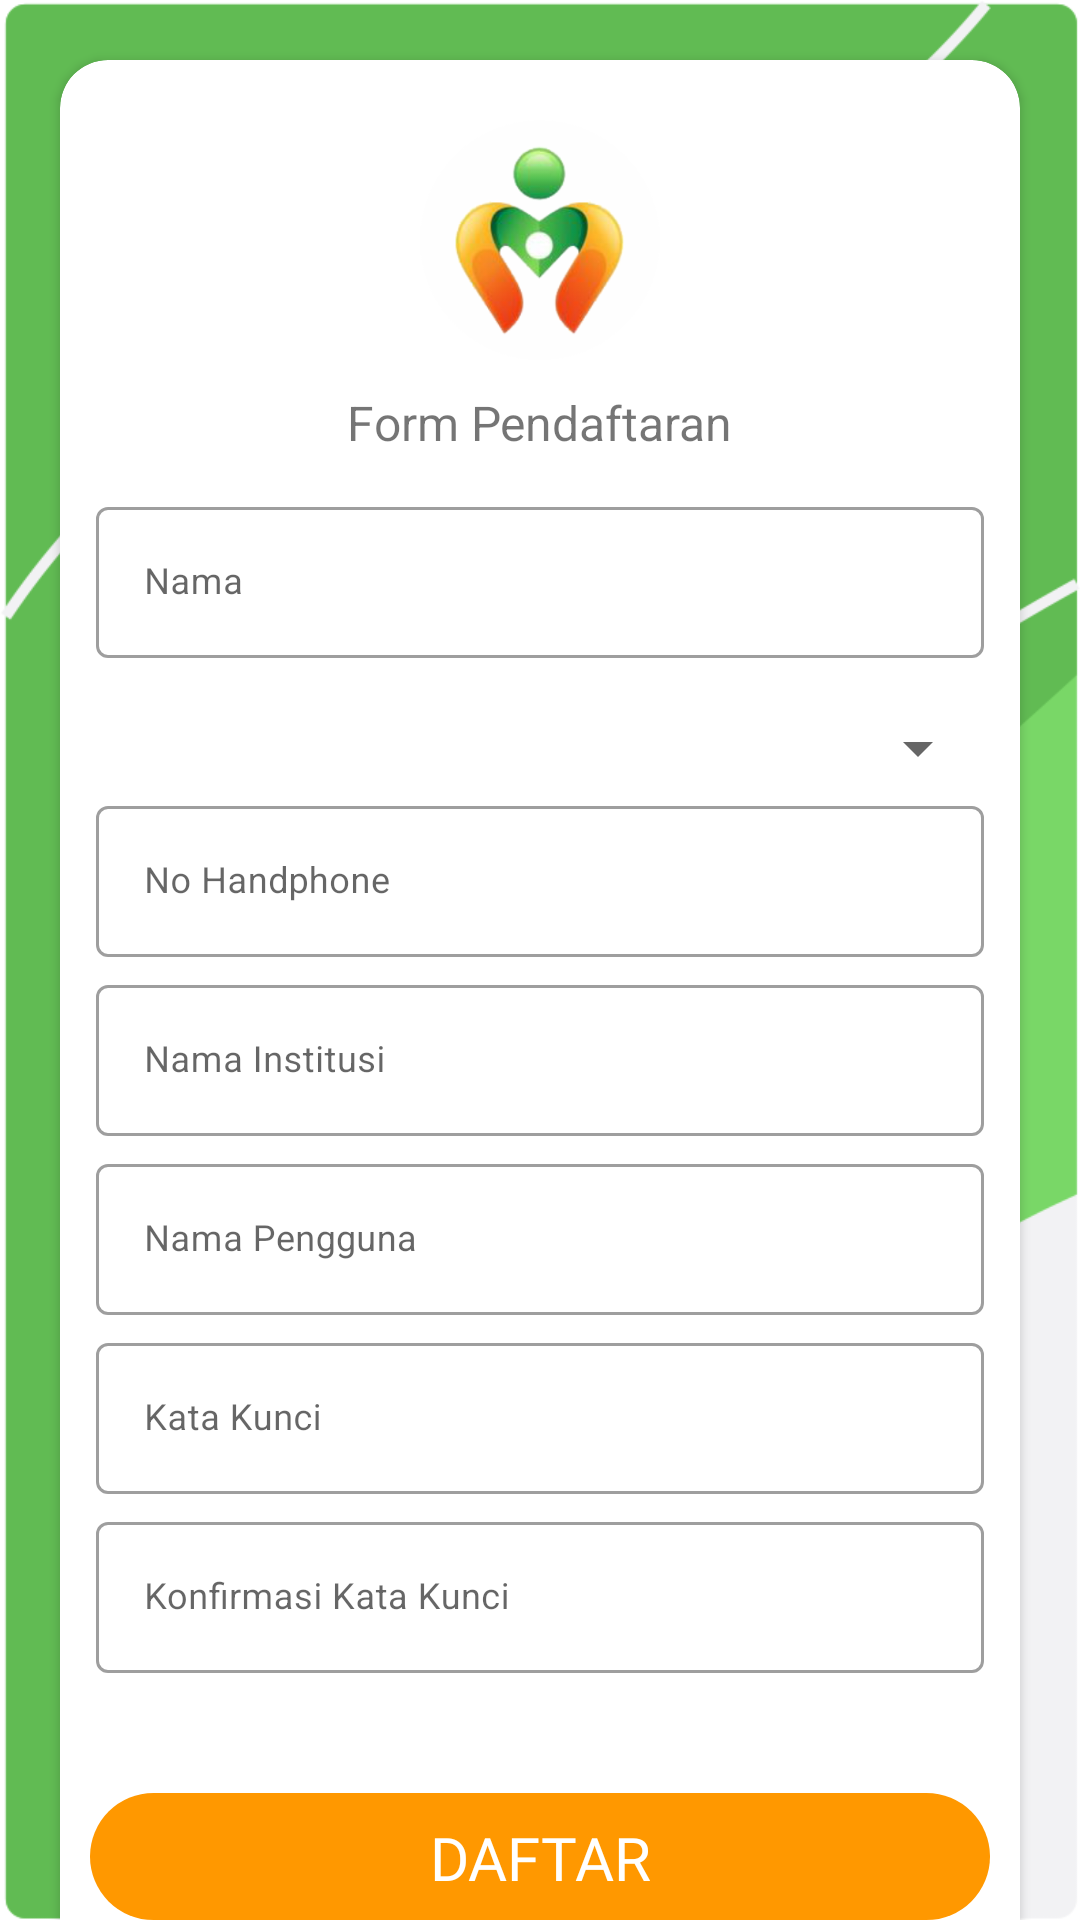

Produce the Android XML layout that renders to this screen, including the resource entries it uses.
<!-- AndroidManifest.xml: activity theme Theme.NoActionBar -->
<!-- res/layout/activity_pendaftaran_nakes.xml -->
<?xml version="1.0" encoding="utf-8"?>
<androidx.constraintlayout.widget.ConstraintLayout xmlns:android="http://schemas.android.com/apk/res/android"
    xmlns:app="http://schemas.android.com/apk/res-auto"
    xmlns:tools="http://schemas.android.com/tools"
    android:layout_width="match_parent"
    android:layout_height="match_parent"
    android:background="@drawable/bg"
    tools:context=".activity.PendaftaranNakesActivity">

    <androidx.cardview.widget.CardView
        android:id="@+id/cView"
        app:layout_constraintTop_toTopOf="parent"
        android:layout_marginHorizontal="20dp"
        app:cardCornerRadius="16dp"
        android:layout_marginTop="20dp"
        android:layout_width="match_parent"
        android:layout_height="wrap_content">
        
        <LinearLayout
            android:padding="10dp"
            android:gravity="center"
            android:orientation="vertical"
            android:layout_width="match_parent"
            android:layout_height="wrap_content">

            <ImageView
                android:src="@drawable/logo"
                android:layout_marginBottom="10dp"
                android:layout_marginTop="10dp"
                android:layout_width="80dp"
                android:layout_height="80dp"/>

            <TextView
                android:textSize="16sp"
                android:text="Form Pendaftaran"
                android:layout_marginBottom="10dp"
                android:layout_width="wrap_content"
                android:layout_height="wrap_content" />

            <com.google.android.material.textfield.TextInputLayout
                android:id="@+id/tilNama"
                android:layout_margin="2dp"
                style="@style/Widget.MaterialComponents.TextInputLayout.OutlinedBox"
                android:layout_width="match_parent"
                android:layout_height="wrap_content">

                <com.google.android.material.textfield.TextInputEditText
                    android:id="@+id/eNama"
                    android:layout_width="match_parent"
                    android:layout_height="wrap_content"
                    android:hint="Nama"
                    android:inputType="textCapWords"
                    android:textSize="12sp" />

            </com.google.android.material.textfield.TextInputLayout>

            <Spinner
                android:id="@+id/spinner"
                android:layout_width="match_parent"
                android:layout_height="wrap_content"
                android:layout_marginTop="16dp"
                android:paddingLeft="8dp"
                android:scrollbars="none"
                android:spinnerMode="dropdown" />

            <com.google.android.material.textfield.TextInputLayout
                android:id="@+id/tilNoHp"
                android:layout_margin="2dp"
                style="@style/Widget.MaterialComponents.TextInputLayout.OutlinedBox"
                android:layout_width="match_parent"
                android:layout_height="wrap_content">

                <com.google.android.material.textfield.TextInputEditText
                    android:id="@+id/eNoHp"
                    android:layout_width="match_parent"
                    android:layout_height="wrap_content"
                    android:hint="No Handphone"
                    android:inputType="number"
                    android:textSize="12sp" />

            </com.google.android.material.textfield.TextInputLayout>

            <com.google.android.material.textfield.TextInputLayout
                android:id="@+id/tilNamaInstitusi"
                android:layout_margin="2dp"
                style="@style/Widget.MaterialComponents.TextInputLayout.OutlinedBox"
                android:layout_width="match_parent"
                android:layout_height="wrap_content">

                <com.google.android.material.textfield.TextInputEditText
                    android:id="@+id/eNamaInstitusi"
                    android:layout_width="match_parent"
                    android:layout_height="wrap_content"
                    android:hint="Nama Institusi"
                    android:inputType="textCapWords"
                    android:textSize="12sp" />

            </com.google.android.material.textfield.TextInputLayout>

            <com.google.android.material.textfield.TextInputLayout
                android:id="@+id/tilNamaPengguna"
                android:layout_margin="2dp"
                style="@style/Widget.MaterialComponents.TextInputLayout.OutlinedBox"
                android:layout_width="match_parent"
                android:layout_height="wrap_content">

                <com.google.android.material.textfield.TextInputEditText
                    android:id="@+id/eNamaPengguna"
                    android:layout_width="match_parent"
                    android:layout_height="wrap_content"
                    android:hint="Nama Pengguna"
                    android:inputType="textCapWords"
                    android:textSize="12sp" />

            </com.google.android.material.textfield.TextInputLayout>

            <com.google.android.material.textfield.TextInputLayout
                android:id="@+id/tilKataKunci"
                android:layout_margin="2dp"
                style="@style/Widget.MaterialComponents.TextInputLayout.OutlinedBox"
                android:layout_width="match_parent"
                android:layout_height="wrap_content">

                <com.google.android.material.textfield.TextInputEditText
                    android:id="@+id/eKataKunci"
                    android:layout_width="match_parent"
                    android:layout_height="wrap_content"
                    android:hint="Kata Kunci"
                    android:inputType="textCapWords"
                    android:textSize="12sp" />

            </com.google.android.material.textfield.TextInputLayout>

            <com.google.android.material.textfield.TextInputLayout
                android:id="@+id/tilKonfirmasiKataKunci"
                android:layout_margin="2dp"
                style="@style/Widget.MaterialComponents.TextInputLayout.OutlinedBox"
                android:layout_width="match_parent"
                android:layout_height="wrap_content">

                <com.google.android.material.textfield.TextInputEditText
                    android:id="@+id/eKonfirmasiKataKunci"
                    android:layout_width="match_parent"
                    android:layout_height="wrap_content"
                    android:hint="Konfirmasi Kata Kunci"
                    android:inputType="textCapWords"
                    android:textSize="12sp" />

            </com.google.android.material.textfield.TextInputLayout>

            <TextView
                android:id="@+id/bDaftar"
                android:paddingHorizontal="18dp"
                android:layout_marginBottom="10dp"
                android:layout_marginTop="38dp"
                android:text="DAFTAR"
                android:fontFamily="@font/calibri_bold"
                android:textColor="#FFF"
                android:gravity="center"
                android:textSize="20sp"
                android:paddingTop="8dp"
                android:paddingBottom="8dp"
                android:background="@drawable/bg_login"
                android:layout_width="match_parent"
                android:layout_height="wrap_content"/>

        </LinearLayout>

    </androidx.cardview.widget.CardView>

</androidx.constraintlayout.widget.ConstraintLayout>
<!-- resources referenced by this layout -->
<resources>
  <!-- drawable bg: png bitmap (drawable, 69008 bytes) -->
  <!-- drawable bg_login (drawable) -->
  <?xml version="1.0" encoding="utf-8"?>
  <shape xmlns:android="http://schemas.android.com/apk/res/android">
      <corners android:radius="100dp"/>
      <solid android:color="@color/orange"/>
  
  </shape>
  <!-- drawable logo: png bitmap (drawable, 67690 bytes) -->
  <style name="Theme.NoActionBar" parent="Theme.MaterialComponents.DayNight.NoActionBar">
          
          <item name="colorPrimary">@color/colorPrimary</item>
          <item name="colorPrimaryVariant">@color/colorPrimaryDark</item>
          <item name="colorOnPrimary">@color/white</item>
          
          <item name="colorSecondary">@color/teal_200</item>
          <item name="colorSecondaryVariant">@color/teal_700</item>
          <item name="colorOnSecondary">@color/black</item>
          
          <item name="android:statusBarColor" tools:targetApi="l">@color/colorPrimaryDark</item>
          
  
      </style>
  <color name="orange">#FF9800</color>
  <color name="colorPrimary">#4FBF54</color>
  <color name="colorPrimaryDark">#21B526</color>
  <color name="white">#FFFFFFFF</color>
  <color name="teal_200">#FF03DAC5</color>
  <color name="teal_700">#FF018786</color>
  <color name="black">#FF000000</color>
</resources>
